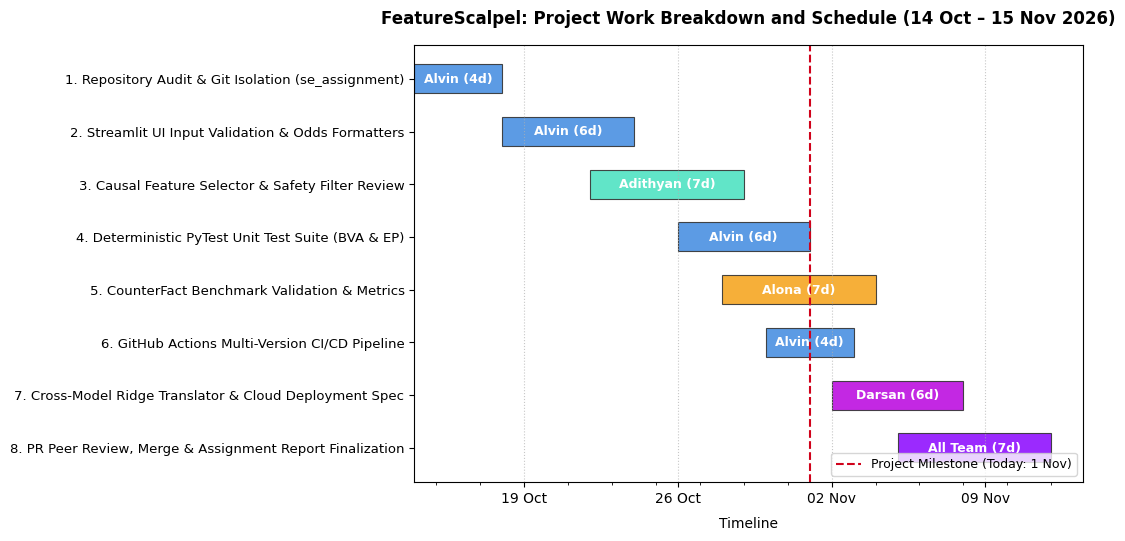

Recreate this plot in Python. (Note: this script raises an exception after producing the figure.)
"""
Generate publication-quality Gantt chart and 3x3 Risk Matrix for Assignment 2.
"""

import matplotlib.pyplot as plt
import matplotlib.dates as mdates
import matplotlib.patches as patches
from datetime import datetime, timedelta
import numpy as np

# Set font and style
plt.rcParams['font.sans-serif'] = 'DejaVu Sans'
plt.rcParams['font.family'] = 'sans-serif'

def generate_gantt_chart():
    tasks = [
        {"id": "T1", "name": "1. Repository Audit & Git Isolation (se_assignment)", "start": "2026-10-14", "end": "2026-10-18", "owner": "Alvin", "color": "#4A90E2"},
        {"id": "T2", "name": "2. Streamlit UI Input Validation & Odds Formatters", "start": "2026-10-18", "end": "2026-10-24", "owner": "Alvin", "color": "#4A90E2"},
        {"id": "T3", "name": "3. Causal Feature Selector & Safety Filter Review", "start": "2026-10-22", "end": "2026-10-29", "owner": "Adithyan", "color": "#50E3C2"},
        {"id": "T4", "name": "4. Deterministic PyTest Unit Test Suite (BVA & EP)", "start": "2026-10-26", "end": "2026-11-01", "owner": "Alvin", "color": "#4A90E2"},
        {"id": "T5", "name": "5. CounterFact Benchmark Validation & Metrics", "start": "2026-10-28", "end": "2026-11-04", "owner": "Alona", "color": "#F5A623"},
        {"id": "T6", "name": "6. GitHub Actions Multi-Version CI/CD Pipeline", "start": "2026-10-30", "end": "2026-11-03", "owner": "Alvin", "color": "#4A90E2"},
        {"id": "T7", "name": "7. Cross-Model Ridge Translator & Cloud Deployment Spec", "start": "2026-11-02", "end": "2026-11-08", "owner": "Darsan", "color": "#BD10E0"},
        {"id": "T8", "name": "8. PR Peer Review, Merge & Assignment Report Finalization", "start": "2026-11-05", "end": "2026-11-12", "owner": "All Team", "color": "#9013FE"},
    ]

    fig, ax = plt.subplots(figsize=(11, 5.5), dpi=300)

    y_pos = np.arange(len(tasks))
    start_dates = [datetime.strptime(t["start"], "%Y-%m-%d") for t in tasks]
    end_dates = [datetime.strptime(t["end"], "%Y-%m-%d") for t in tasks]
    durations = [(end - start).days for start, end in zip(start_dates, end_dates)]

    # Plot bars
    for i, t in enumerate(tasks):
        start = mdates.date2num(start_dates[i])
        dur = durations[i]
        bar = ax.barh(y_pos[i], dur, left=start, height=0.55, align='center',
                      color=t["color"], edgecolor='#333333', linewidth=0.8, alpha=0.9)
        # Add owner text inside or next to the bar
        ax.text(start + dur / 2, y_pos[i], f"{t['owner']} ({dur}d)",
                ha='center', va='center', color='white', fontweight='bold', fontsize=9)

    ax.set_yticks(y_pos)
    ax.set_yticklabels([t["name"] for t in tasks], fontsize=9.5, fontweight='medium')
    ax.invert_yaxis()  # top-down

    # Format date axis
    ax.xaxis_date()
    ax.xaxis.set_major_locator(mdates.WeekdayLocator(byweekday=mdates.MO))
    ax.xaxis.set_major_formatter(mdates.DateFormatter('%d %b'))
    ax.xaxis.set_minor_locator(mdates.DayLocator(interval=2))

    # Reference today line
    today = datetime(2026, 11, 1)
    ax.axvline(mdates.date2num(today), color='#D0021B', linestyle='--', linewidth=1.5, label='Project Milestone (Today: 1 Nov)')

    ax.set_title("FeatureScalpel: Project Work Breakdown and Schedule (14 Oct – 15 Nov 2026)",
                 fontsize=12, fontweight='bold', pad=15)
    ax.set_xlabel("Timeline", fontsize=10, labelpad=8)
    ax.grid(axis='x', linestyle=':', alpha=0.7)
    ax.legend(loc='lower right', frameon=True, fontsize=9)

    plt.tight_layout()
    plt.savefig("docs/assignment-2/evidence/gantt_chart.png", dpi=300)
    plt.close()
    print("Saved docs/assignment-2/evidence/gantt_chart.png")

def generate_risk_matrix():
    fig, ax = plt.subplots(figsize=(8.5, 6), dpi=300)

    # 3x3 matrix colors
    # Impact (rows from bottom: Low=0, Medium=1, High=2)
    # Likelihood (cols from left: Low=0, Medium=1, High=2)
    colors = [
        ["#C8E6C9", "#FFF59D", "#FFE082"],  # Low Impact: Green, Light Yellow, Amber
        ["#C8E6C9", "#FFF59D", "#FFAB91"],  # Med Impact: Green, Yellow, Light Red
        ["#FFF59D", "#FFAB91", "#FF8A80"]   # High Impact: Yellow, Light Red, Red
    ]

    for r in range(3):
        for c in range(3):
            rect = patches.Rectangle((c, r), 1, 1, facecolor=colors[r][c], edgecolor='#CCCCCC', linewidth=1.5)
            ax.add_patch(rect)
            # Add risk score
            score = (r + 1) * (c + 1)
            ax.text(c + 0.92, r + 0.08, str(score), ha='right', va='bottom', color='#777777', fontsize=9, fontweight='bold')

    # Add risks
    # R1: Out-of-Memory (High Likelihood=2, High Impact=2) -> cell (2, 2)
    # R2: Dependency Drift (Medium Likelihood=1, High Impact=2) -> cell (1, 2)
    # R3: Non-deterministic logit variance (Medium Likelihood=1, Medium Impact=1) -> cell (1, 1)
    risks = [
        {"id": "R1", "x": 2.5, "y": 2.5, "title": "R1: GPU VRAM OOM\n(Score: 9, High/High)"},
        {"id": "R2", "x": 1.5, "y": 2.5, "title": "R2: Library API Drift\n(Score: 6, Med/High)"},
        {"id": "R3", "x": 1.5, "y": 1.5, "title": "R3: Hardware Variance\n(Score: 4, Med/Med)"},
    ]

    for rk in risks:
        ax.plot(rk["x"], rk["y"], marker='o', markersize=14, color='#D0021B', markeredgecolor='black', markeredgewidth=1.2)
        ax.text(rk["x"], rk["y"] - 0.22, rk["title"], ha='center', va='top', fontsize=9.5, fontweight='bold',
                bbox=dict(boxstyle="round,pad=0.3", fc="white", ec="#999999", alpha=0.9))

    ax.set_xlim(0, 3)
    ax.set_ylim(0, 3)
    ax.set_xticks([0.5, 1.5, 2.5])
    ax.set_xticklabels(["Low", "Medium", "High"], fontsize=11, fontweight='bold')
    ax.set_yticks([0.5, 1.5, 2.5])
    ax.set_yticklabels(["Low", "Medium", "High"], fontsize=11, fontweight='bold')

    ax.set_xlabel("Likelihood / Probability", fontsize=11, fontweight='bold', labelpad=10)
    ax.set_ylabel("Impact / Severity", fontsize=11, fontweight='bold', labelpad=10)
    ax.set_title("Risk Matrix: FeatureScalpel Engineering & Deployment (Score = Likelihood × Impact)",
                 fontsize=12, fontweight='bold', pad=15)

    plt.tight_layout()
    plt.savefig("docs/assignment-2/evidence/risk_matrix.png", dpi=300)
    plt.close()
    print("Saved docs/assignment-2/evidence/risk_matrix.png")

if __name__ == "__main__":
    generate_gantt_chart()
    generate_risk_matrix()
